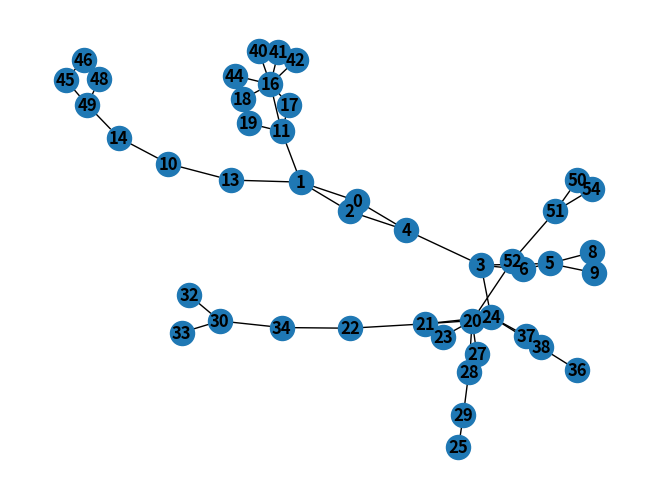

Write the Python code that produced this figure.
"""
Creation of various graphs.
"""
import networkx as nx
import matplotlib.pyplot as plt
import numpy as np
import itertools

def regular_graph(nNodes:int,D:int,maxiter:int=1000,verbose:bool=False) -> nx.MultiGraph:
    """
    Generates a `D`-regular graph with `nNodes` nodes. WORK IN PROGRESS; this algorithm might not terminate,
    which is why I have included an ugly brake that re-initializes the graph and starts again. Off the top of
    my head I don't know how to generate a D-regular graph, and it is not as important for me to look this up.
    """
    # sanity check
    if nNodes < D + 1 or (nNodes * D) % 2 == 1: raise ValueError(f"There is no {D}-regular graph with {nNodes} nodes.")

    # defining edges
    stubs = D * [node for node in range(nNodes)]
    edges = []
    while len(stubs) > 1:
        node1 = np.random.choice(stubs)
        node2 = np.random.choice(stubs)

        i = 0
        while node1 == node2 or {node1,node2} in edges:
            node2 = np.random.choice(stubs)
            i += 1

            if i >= maxiter:
                if verbose: print(f"Algorithm has not terminated after {maxiter} iterations; starting again.")
                stubs = D * [node for node in range(nNodes)]
                edges = []
                break

        if i < maxiter:
            stubs.remove(node1)
            stubs.remove(node2)

            edges += [{node1,node2},]

    G = nx.MultiGraph(incoming_graph_data=edges)
    return G

def bipartite_regular_graph(nNodes:int,D:int,maxiter:int=1000,verbose:bool=False) -> nx.MultiGraph:
    """
    Algorithm from Kirkley, 2021 ([Sci. Adv. 7, eabf1211 (2021)](https://doi.org/10.1126/sciadv.abf1211)), which
    generates a bipartite, regular graph.
    """
    # blue nodes' labels run from 0 to nNodes, red nodes' labels run from nNodes to 2*nNodes
    blue_stubs = D * [node for node in range(nNodes)]
    red_stubs = D * [node + nNodes for node in range(nNodes)]
    edges = []

    while len(blue_stubs) > 0:
        blue_node = np.random.choice(blue_stubs)
        red_node = np.random.choice(red_stubs)

        i = 0
        while {blue_node,red_node} in edges:
            blue_node = np.random.choice(blue_stubs)
            red_node = np.random.choice(red_stubs)

            i += 1
            if i > maxiter:
                if verbose: print(f"Algorithm has not terminated after {maxiter} iterations; starting again.")
                blue_stubs = D * [node for node in range(nNodes)]
                red_stubs = D * [node + nNodes for node in range(nNodes)]
                edges = []
                break

        if i <= maxiter:
            if len({blue_node,red_node}) == 1:
                print({blue_node,red_node})
            edges += [{blue_node,red_node},]
            blue_stubs.remove(blue_node)
            red_stubs.remove(red_node)

    G = nx.MultiGraph(incoming_graph_data=edges)
    return G

def short_loop_graph(nNodes:int,D:int,p:float=0,verbose:bool=False) -> nx.MultiGraph:
    """
    Algorithm from Kirkley, 2021 ([Sci. Adv. 7, eabf1211 (2021)](https://doi.org/10.1126/sciadv.abf1211)), which
    generates a network with few short primitive cycles.
    """
    # sanity check
    if p > 1 or p < 0: raise ValueError("p must be a value between zero and one.")

    # initial bipartite regular graph
    biG = bipartite_regular_graph(nNodes,D,verbose=verbose)

    edges = []
    for red_node in np.arange(nNodes,2*nNodes):
        # projecting onto the blue nodes
        for blue1,blue2 in itertools.combinations(biG.adj[red_node],r=2):
            if {blue1,blue2} not in edges: edges += [{blue1,blue2},]
        
        # removing the red node
        biG.remove_node(red_node)

    biG.add_edges_from(edges)

    # removing some of the edges randomly
    for iRemoval in range(int(p * biG.number_of_edges())):
        iEdge = np.random.randint(low=0,high=biG.number_of_edges())
        edge = list(biG.edges)[iEdge]
        biG.remove_edge(*edge)

    # extracting the largest connected component
    largest_cc = max(nx.connected_components(biG), key=len)

    return biG.subgraph(largest_cc).copy()
    # we need to copy because this removes the freeze of the subgraph

def loop_capped_graph(nNodes:int,maxlength:int,p:float=.5,rng:np.random.Generator=None) -> nx.MultiGraph:
    """
    Generates a graph that is globally tree-like. This is achieved by constructing a tree composed of
    clusters of nodes, where each cluster obeys the cycle maximum length.
    """
    # initialization
    if rng is None: rng = np.random.default_rng()
    iNode = 0
    clusters = []

    nodes = set()
    # generating clusters
    while len(nodes) < nNodes:
        cluster = [(iNode + i,iNode + j) for i,j in itertools.combinations(range(maxlength),r=2) if rng.uniform() <= p]
        if len(cluster) == 0: continue
        nodes = nodes.union(*[set(edge) for edge in cluster])
        iNode += maxlength
        clusters += [cluster,]

    # adding all clusters to a graph and connecting them tree-like
    G = nx.MultiGraph()
    G.add_edges_from(clusters.pop(0))

    for cluster in clusters:
        old_docking_node = rng.choice(np.array(G.nodes()))
        new_docking_node = rng.choice(list(set().union(*[set(edge) for edge in cluster])))
        G.add_edges_from(cluster + [(old_docking_node,new_docking_node,)])

        # do we add a new edge or simply merge an existing node and a new one?
        if rng.uniform() < .5: G = nx.contracted_edge(G,(old_docking_node,new_docking_node),self_loops=False)

    # extracting the largest connected component
    largest_cc = max(nx.connected_components(G), key=len)

    return G.subgraph(largest_cc).copy()
    # we need to copy because this removes the freeze of the subgraph

def global_loop(global_cycle_length:int,nNodes:int,maxlength:int,p:float=.5,rng:np.random.Generator=None) -> nx.MultiGraph:
    """
    Generates a graph that is globally tree-like. This is achieved by constructing a tree composed of
    clusters of nodes, where each cluster obeys the cycle maximum length.
    """
    # initialization
    if rng is None: rng = np.random.default_rng()
    clusters = [[(i,(i+1) % global_cycle_length) for i in range(global_cycle_length)],]
    iNode = global_cycle_length

    nodes = {i for i in range(global_cycle_length)}
    # generating clusters
    while len(nodes) < nNodes + global_cycle_length:
        cluster = [(iNode + i,iNode + j) for i,j in itertools.combinations(range(maxlength),r=2) if rng.uniform() <= p]
        if len(cluster) == 0: continue
        nodes = nodes.union(*[set(edge) for edge in cluster])
        iNode += maxlength
        clusters += [cluster,]

    # adding all clusters to a graph and connecting them tree-like
    G = nx.MultiGraph()
    G.add_edges_from(clusters.pop(0))

    for cluster in clusters:
        old_docking_node = rng.choice(np.array(G.nodes()))
        new_docking_node = rng.choice(list(set().union(*[set(edge) for edge in cluster])))
        G.add_edges_from(cluster + [(old_docking_node,new_docking_node,)])

        # do we add a new edge or simply merge an existing node and a new one?
        if rng.uniform() < .5: G = nx.contracted_edge(G,(old_docking_node,new_docking_node),self_loops=False)

    # extracting the largest connected component
    largest_cc = max(nx.connected_components(G), key=len)

    return G.subgraph(largest_cc).copy()
    # we need to copy because this removes the freeze of the subgraph

def tree(nNodes:int) -> nx.MultiGraph:
    """
    Generates a tree by appending nodes at random to the tree.
    """
    not_connected = [i for i in range(1,nNodes)]
    connected = [0]
    G = nx.MultiGraph()
    G.add_node(0)

    while len(not_connected) > 0:
        node = np.random.choice(not_connected)
        neighbor = np.random.choice(connected)
        G.add_edge(node,neighbor)
        connected += [node,]
        not_connected.remove(node)

    return G

# -------------------------------------------------------------------------------
#                   plotting
# -------------------------------------------------------------------------------

def loop_hist(G:nx.MultiGraph,show_plot=True) -> plt.Figure:
    """
    Plots the histogram of the loop lengths of `G`.
    """
    plt.figure("Loop length histogram")
    # investigating the cycles that occur in the network
    cycle_lengths = [len(cycle) for cycle in nx.simple_cycles(G)]
    plt.hist(cycle_lengths,bins=max(cycle_lengths)-min(cycle_lengths))
    plt.suptitle(f"Graph with {G.number_of_nodes()} nodes.")
    plt.xlabel("cycle length")
    plt.ylabel("count")
    if show_plot:
        plt.show()
        return None
    return plt.gcf()

if __name__ == "__main__":
    #G = tree(50)
    #G = short_loop_graph(30,3,0.6)
    #G = global_loop(20,40,6)
    G = loop_capped_graph(50,5)
    print("Network created")

    # drawing the network
    nx.draw(G,with_labels=True,font_weight="bold")
    plt.show()

    # loop_hist(G)
